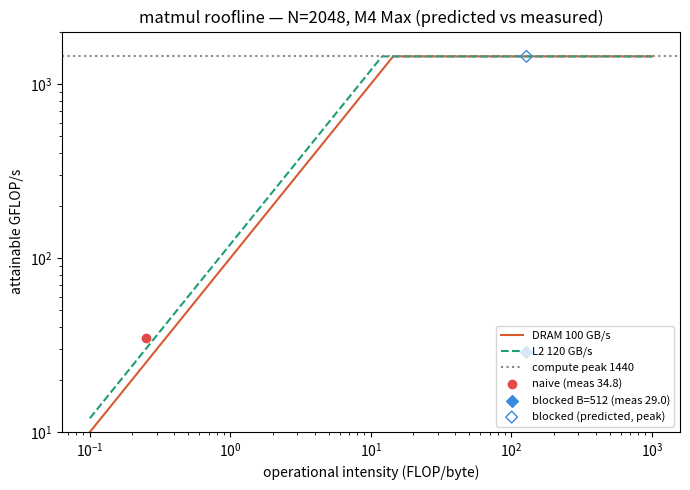

Here is the Python script that generated this plot:
import numpy as np
import matplotlib.pyplot as plt

PEAK   = 1440.0   # GFLOP/s, NEON all-core peak (verify FMA-unit count!)
BW_L2  = 120.0    # GB/s, measured --bw L2 plateau
BW_DR  = 100.0    # GB/s, measured --bw DRAM plateau

ai = np.logspace(-1, 3, 400)               # 0.1 .. 1000 FLOP/byte
roof_dram = np.minimum(PEAK, BW_DR * ai)
roof_l2   = np.minimum(PEAK, BW_L2 * ai)

fig, ax = plt.subplots(figsize=(7, 5))
ax.loglog(ai, roof_dram, label="DRAM 100 GB/s", color="#D85A30")
ax.loglog(ai, roof_l2,   label="L2 120 GB/s", color="#1D9E75", ls="--")
ax.axhline(PEAK, color="#888780", ls=":", label="compute peak 1440")

# measured points (predicted AI, MEASURED GFLOP/s)
ax.scatter(0.25, 34.8, color="#E24B4A", zorder=5, label="naive (meas 34.8)")
ax.scatter(128,  29.0, color="#378ADD", marker="D", zorder=5, label="blocked B=512 (meas 29.0)")
# predicted blocked point, for contrast
ax.scatter(128, PEAK, facecolors="none", edgecolors="#378ADD", marker="D", zorder=5,
           label="blocked (predicted, peak)")

ax.set_xlabel("operational intensity (FLOP/byte)")
ax.set_ylabel("attainable GFLOP/s")
ax.set_ylim(10, 2000)
ax.legend(fontsize=8, loc="lower right")
ax.set_title("matmul roofline — N=2048, M4 Max (predicted vs measured)")
fig.tight_layout()
fig.savefig("roofline.png", dpi=150)
